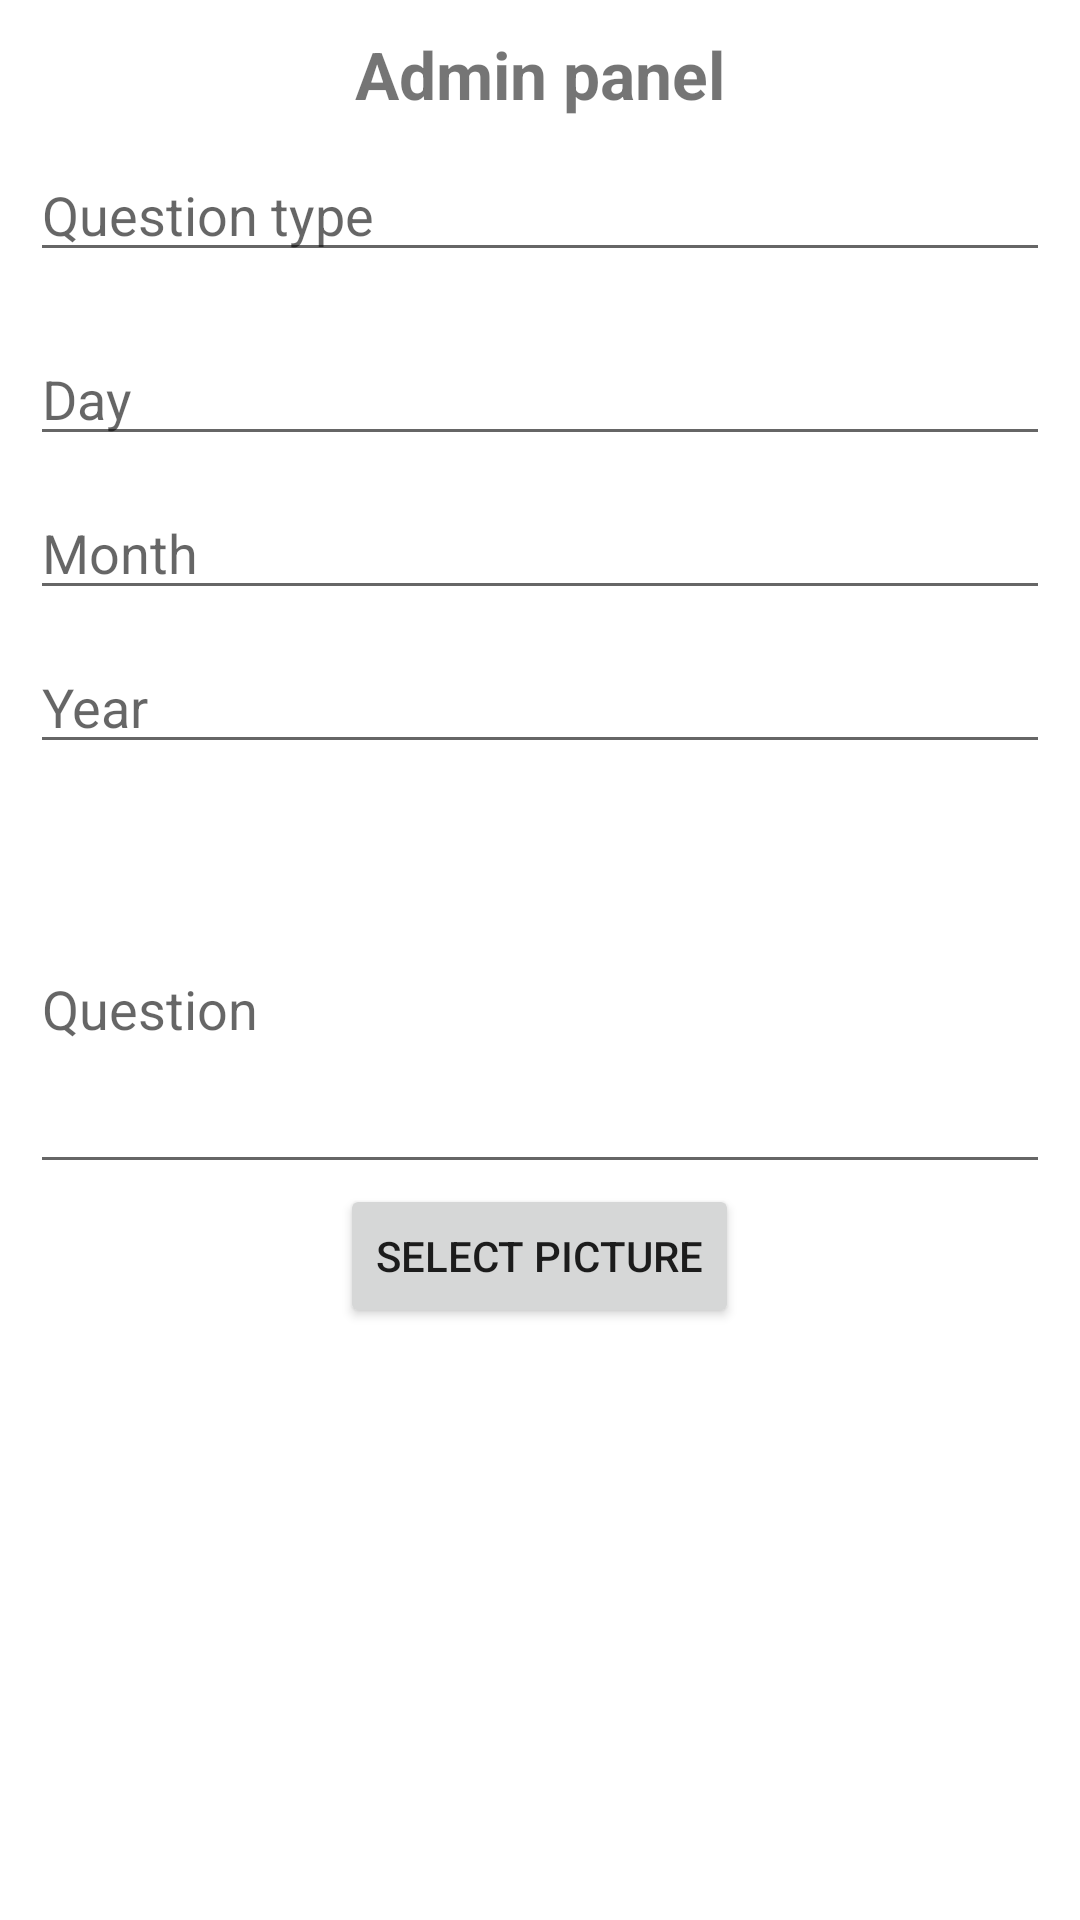

Android layout source for this screen:
<!-- AndroidManifest.xml: application theme Theme.IELTSLatestQuestions -->
<!-- res/layout/activity_admin_panel.xml -->
<?xml version="1.0" encoding="utf-8"?>
<LinearLayout xmlns:android="http://schemas.android.com/apk/res/android"
    xmlns:app="http://schemas.android.com/apk/res-auto"
    xmlns:tools="http://schemas.android.com/tools"
    android:layout_width="match_parent"
    android:layout_height="match_parent"
    android:orientation="vertical"
    android:padding="10dp"
    tools:context=".ui.AdminPanel">

    <TextView
        android:layout_width="match_parent"
        android:layout_height="wrap_content"
        android:gravity="center"
        android:text="Admin panel"
        android:textSize="22sp"
        android:textStyle="bold" />

    <EditText
        android:id="@+id/question_type_add"
        android:layout_width="match_parent"
        android:layout_height="wrap_content"
        android:layout_marginTop="10dp"
        android:hint="Question type"
        android:inputType="number" />

    <EditText
        android:id="@+id/day_add"
        android:layout_width="match_parent"
        android:layout_height="wrap_content"
        android:layout_marginTop="20dp"
        android:hint="Day"
        android:inputType="number" />

    <EditText
        android:id="@+id/month_add"
        android:layout_width="match_parent"
        android:layout_height="wrap_content"
        android:layout_marginTop="10dp"
        android:hint="Month"
        android:inputType="number" />

    <EditText
        android:id="@+id/year_add"
        android:layout_width="match_parent"
        android:layout_height="wrap_content"
        android:layout_marginTop="10dp"
        android:hint="Year"
        android:inputType="number" />

    <EditText
        android:id="@+id/question_add"
        android:layout_width="match_parent"
        android:layout_height="120dp"
        android:layout_marginTop="20dp"
        android:hint="Question"
        android:inputType="text" />

    <Button
        android:id="@+id/buttonLoadPicture"
        android:layout_width="wrap_content"
        android:layout_height="wrap_content"
        android:layout_gravity="center"
        android:layout_weight="0"
        android:text="Select Picture" />

    <ImageView
        android:id="@+id/image_add"
        android:layout_width="180dp"
        android:background="@color/common_google_signin_btn_text_light_disabled"
        android:layout_height="180dp"
        android:layout_gravity="center"
        android:layout_margin="2dp" />

    <Button
        android:id="@+id/add_button"
        android:layout_width="wrap_content"
        android:layout_height="wrap_content"
        android:layout_gravity="right"
        android:layout_marginEnd="15dp"
        android:text="add all" />


</LinearLayout>
<!-- resources referenced by this layout -->
<resources>
  <style name="Theme.IELTSLatestQuestions" parent="Theme.MaterialComponents.DayNight.DarkActionBar">
          
          <item name="colorPrimary">@color/purple_500</item>
          <item name="colorPrimaryVariant">@color/purple_700</item>
          <item name="colorOnPrimary">@color/white</item>
          
          <item name="colorSecondary">@color/teal_200</item>
          <item name="colorSecondaryVariant">@color/teal_700</item>
          <item name="colorOnSecondary">@color/black</item>
          
          <item name="android:statusBarColor" tools:targetApi="l">?attr/colorPrimaryVariant</item>
          
      </style>
  <color name="purple_500">#FF6200EE</color>
  <color name="purple_700">#FF3700B3</color>
  <color name="white">#FFFFFFFF</color>
  <color name="teal_200">#FF03DAC5</color>
  <color name="teal_700">#FF018786</color>
  <color name="black">#FF000000</color>
</resources>
